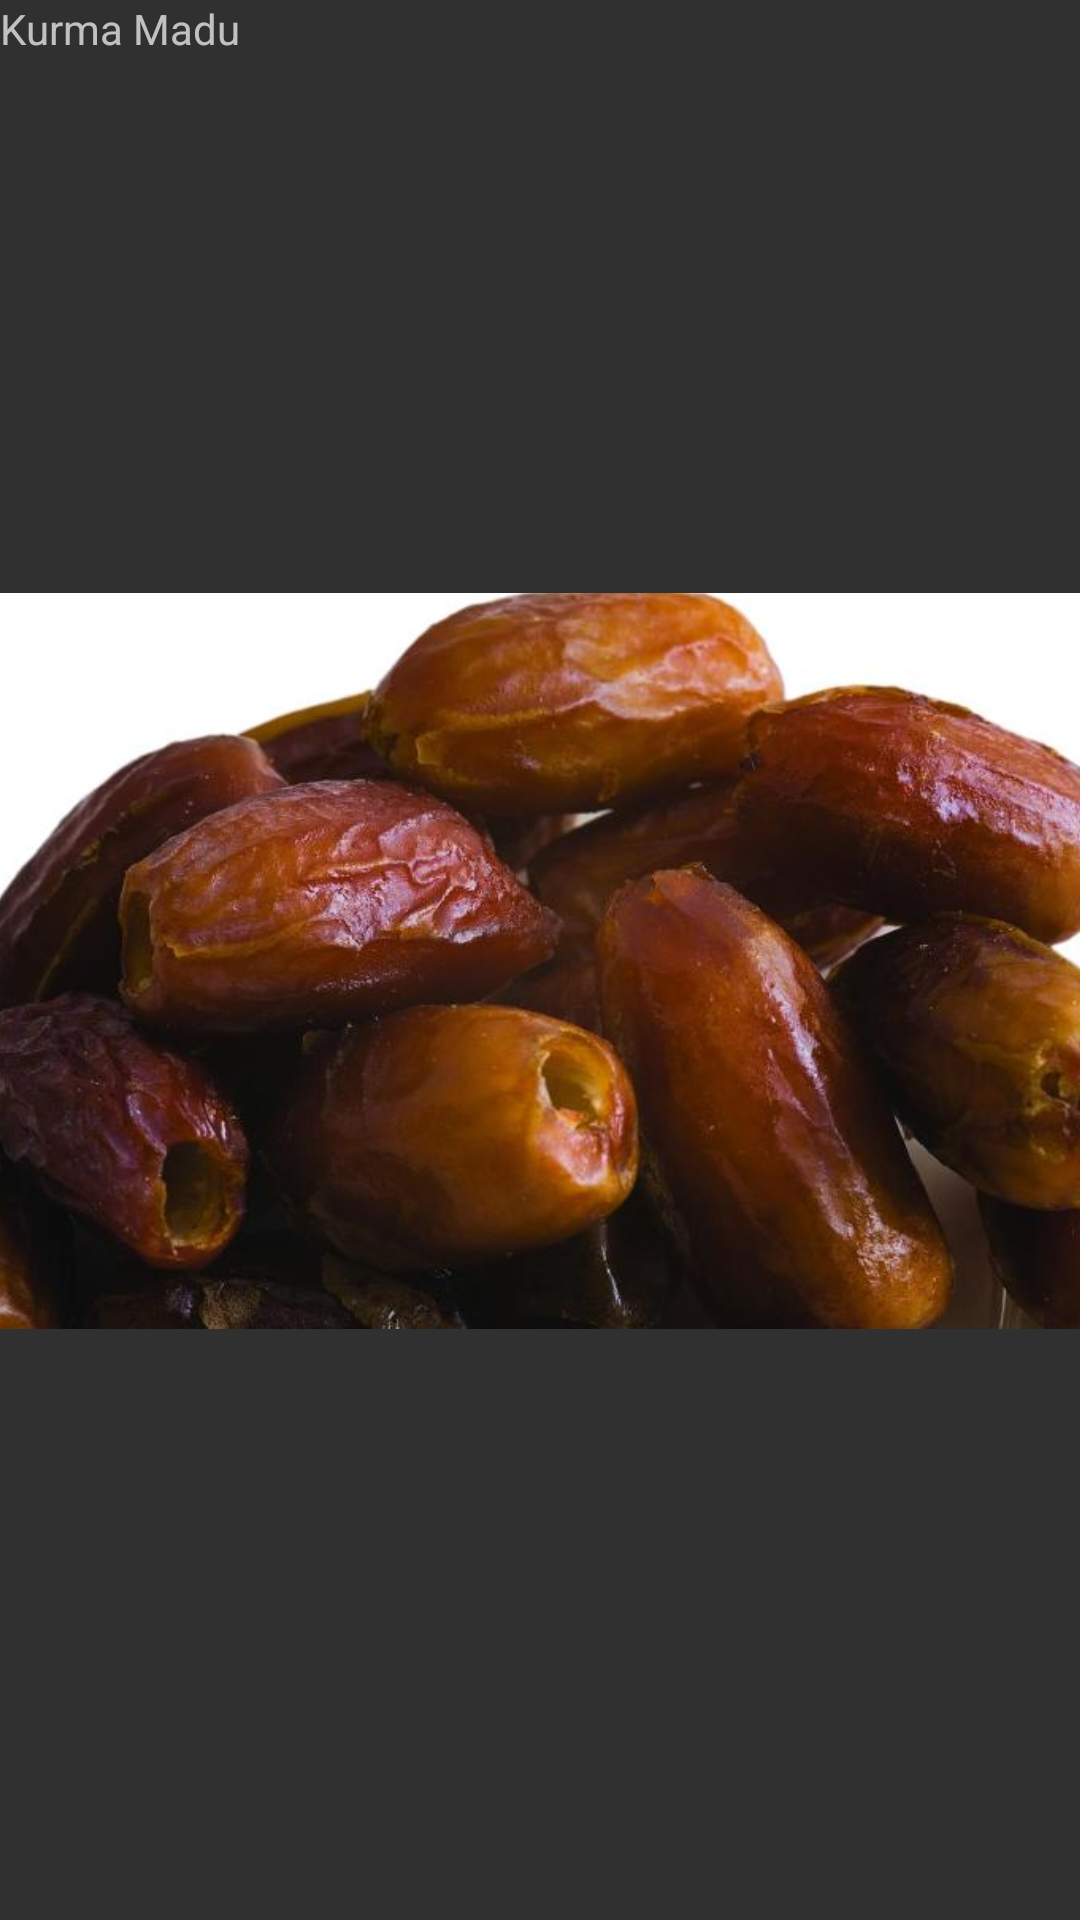

The Android layout XML behind this screen, and the referenced resources:
<!-- AndroidManifest.xml: application theme AppTheme -->
<!-- res/layout/activity_b.xml -->
<?xml version="1.0" encoding="utf-8"?>
<android.support.constraint.ConstraintLayout xmlns:android="http://schemas.android.com/apk/res/android"
    xmlns:app="http://schemas.android.com/apk/res-auto"
    xmlns:tools="http://schemas.android.com/tools"
    android:layout_width="match_parent"
    android:layout_height="match_parent"
    tools:context="com.okedroid.customlistviewdengansearchbox.BActivity">

    <ImageView
        android:layout_width="368dp"
        android:layout_height="551dp"
        android:src="@drawable/kurma"
        app:layout_constraintBottom_toBottomOf="parent"
        app:layout_constraintLeft_toLeftOf="parent"
        app:layout_constraintRight_toRightOf="parent"
        app:layout_constraintTop_toTopOf="parent" />

    <TextView
        android:id="@+id/title"
        android:layout_width="wrap_content"
        android:layout_height="wrap_content"
        android:layout_centerHorizontal="true"
        android:layout_marginTop="20dp"
        android:text="Kurma Madu"
        tools:layout_editor_absoluteX="8dp"
        tools:layout_editor_absoluteY="0dp" />
</android.support.constraint.ConstraintLayout>
<!-- resources referenced by this layout -->
<resources>
  <!-- drawable kurma: jpg bitmap (drawable, 38284 bytes) -->
  <style name="AppTheme" parent="Theme.AppCompat.NoActionBar">
          <item name="colorPrimary">@color/colorPrimary</item>
          <item name="colorPrimaryDark">@color/colorPrimaryDark</item>
          
      </style>
  <!-- not gathered from this repository: default colours our renderer supplied (Android Studio template values) -->
  <color name="colorPrimary">#FF6200EE</color>
  <color name="colorPrimaryDark">#FF3700B3</color>
</resources>
